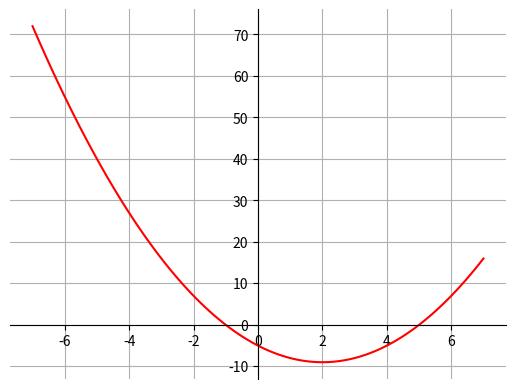

This chart was generated by the following Python code:
import matplotlib.pyplot as plt
import numpy as np

# 100 linearly spaced numbers
x = np.linspace(-7,7,100)

# the function, which is y = x^2 - 4x - 5 here
y = x**2 - (4*x) - 5

# setting the axes at the centre
fig = plt.figure()
ax = fig.add_subplot(1, 1, 1)
ax.spines['left'].set_position('center')
ax.spines['bottom'].set_position('zero')
ax.spines['right'].set_color('none')
ax.spines['top'].set_color('none')
ax.xaxis.set_ticks_position('bottom')
ax.yaxis.set_ticks_position('left')

# plot the function
plt.plot(x,y, 'r')
plt.grid()

# show the plot
plt.show()